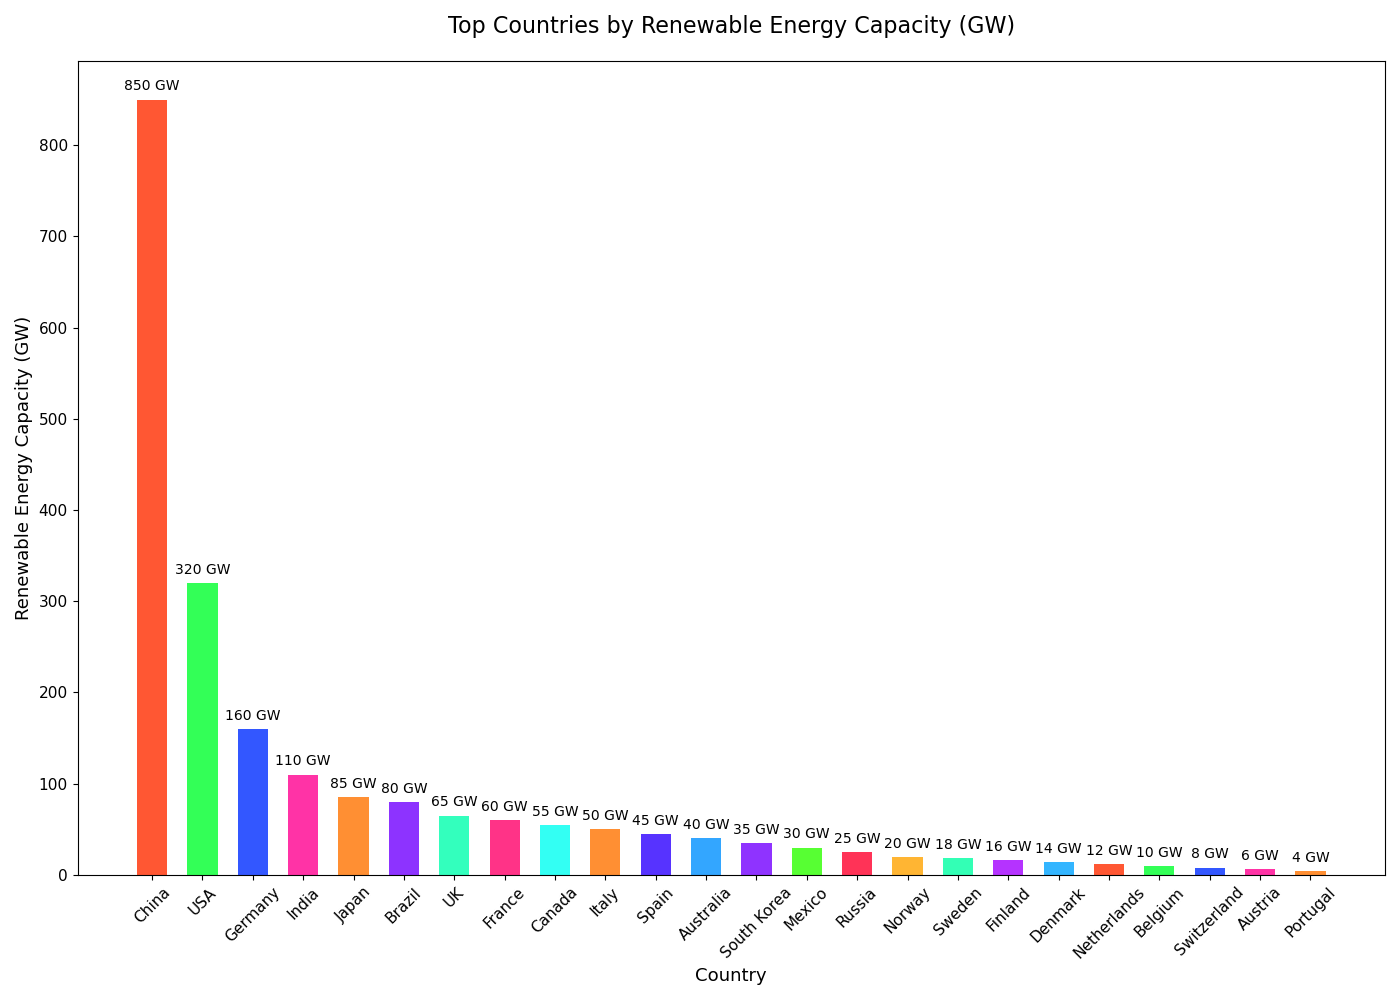

The table this chart was drawn from, first rows:
Country, Renewable_Energy_Capacity_GW
China, 850
USA, 320
Germany, 160
India, 110
Japan, 85
Brazil, 80
UK, 65
France, 60
Canada, 55
Italy, 50
Spain, 45
Australia, 40
South Korea, 35
Mexico, 30
Russia, 25
Norway, 20
Sweden, 18
Finland, 16
Denmark, 14
Netherlands, 12
Belgium, 10
Switzerland, 8
Austria, 6
Portugal, 4
